Labelled photos from "processed", an image-classification folder in projecthubhelpdesk-png/Oral-Dentist-using-AI. The possible labels are: calculus, demineralization, early caries, enamel caries, gingivitis, healthy.

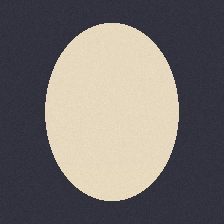
Label: calculus

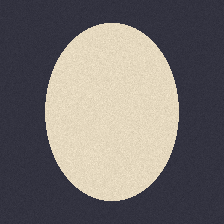
Label: healthy

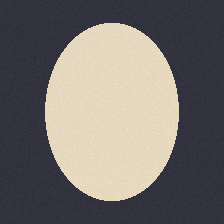
Label: calculus

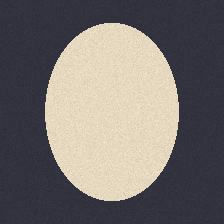
Label: healthy

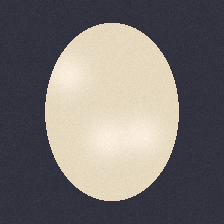
Label: demineralization

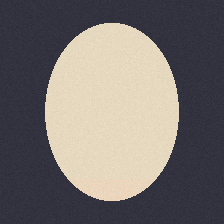
Label: gingivitis
